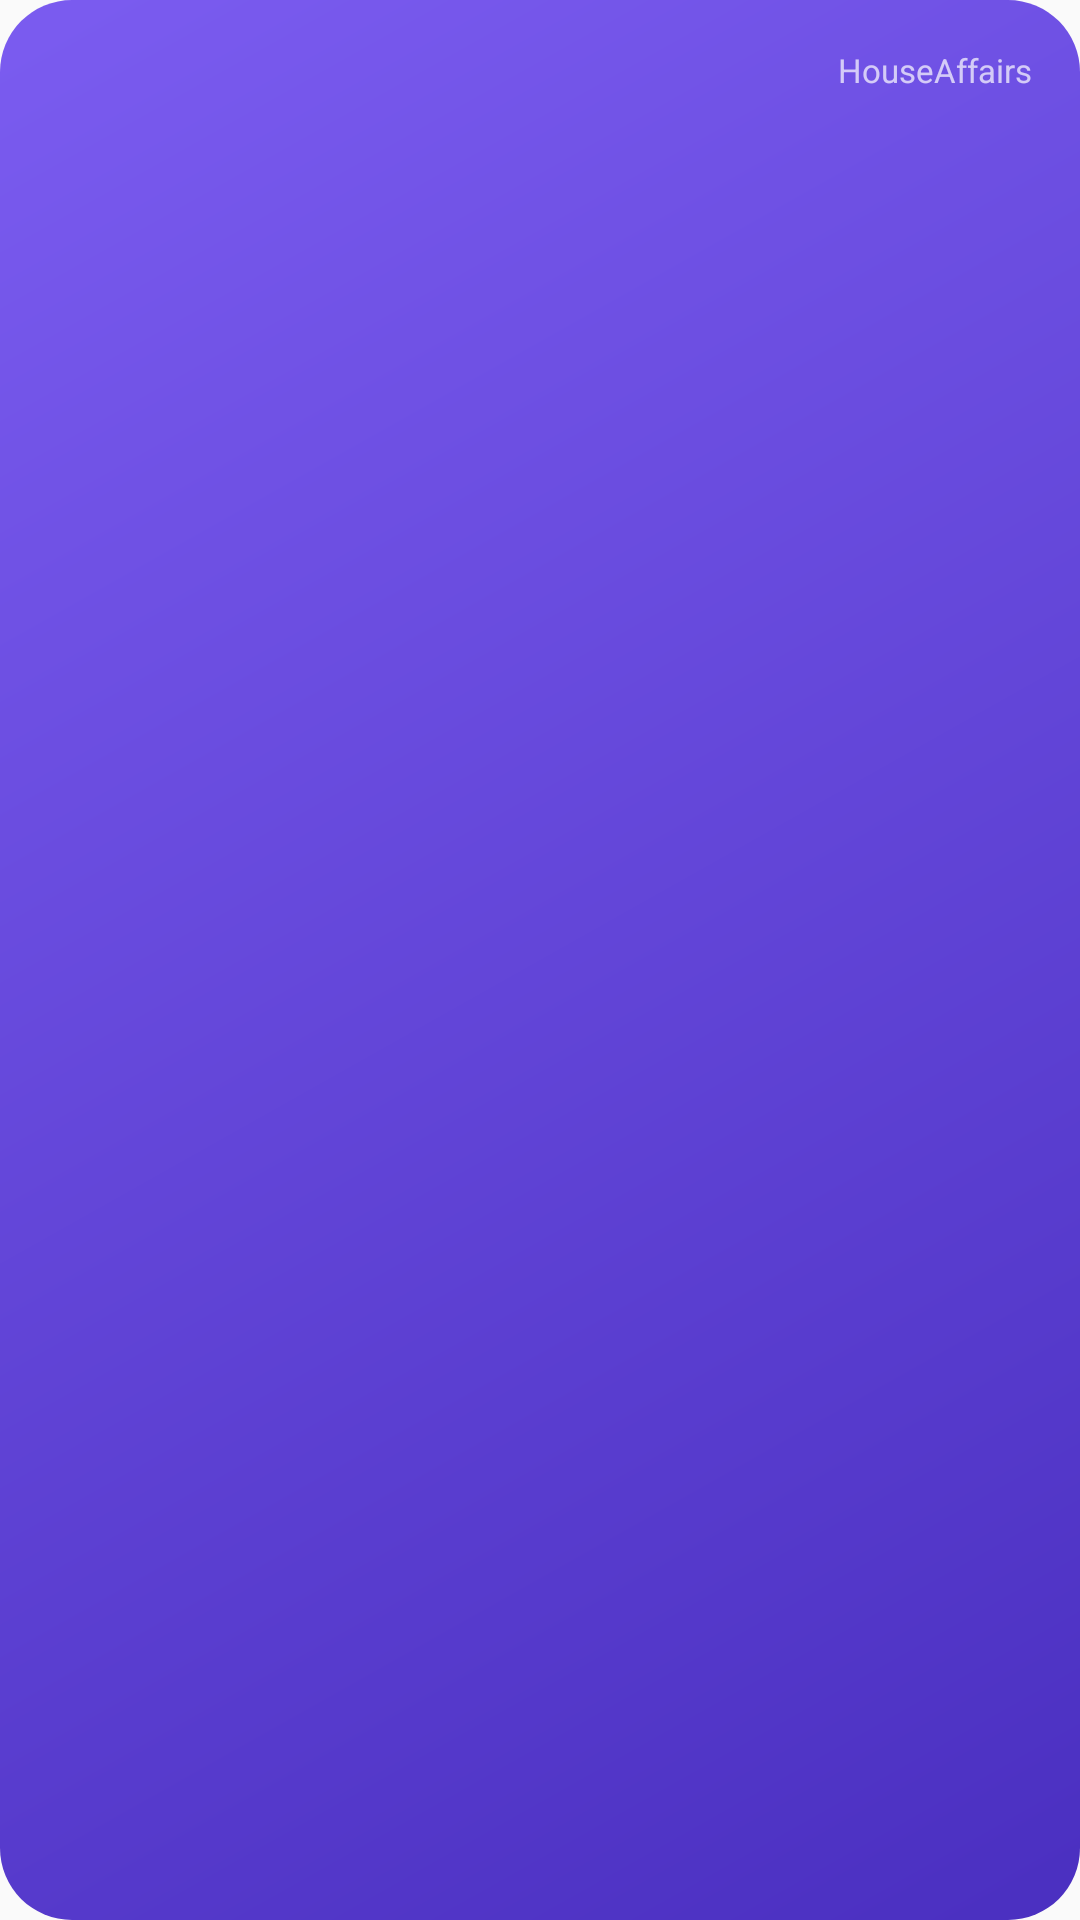

Android layout source for this screen:
<!-- AndroidManifest.xml: application theme Theme.HouseAffairs -->
<!-- res/layout/widget_rotating.xml -->
<?xml version="1.0" encoding="utf-8"?>
<FrameLayout xmlns:android="http://schemas.android.com/apk/res/android"
    android:id="@+id/widget_root"
    android:layout_width="match_parent"
    android:layout_height="match_parent"
    android:background="@drawable/widget_background"
    android:padding="16dp">

    
    <ViewFlipper
        android:id="@+id/widget_flipper"
        android:layout_width="match_parent"
        android:layout_height="match_parent"
        android:autoStart="true"
        android:flipInterval="7000"
        android:inAnimation="@android:anim/fade_in"
        android:outAnimation="@android:anim/fade_out" />

    <TextView
        android:layout_width="wrap_content"
        android:layout_height="wrap_content"
        android:layout_gravity="top|end"
        android:text="HouseAffairs"
        android:textColor="#B3FFFFFF"
        android:textSize="11sp" />
</FrameLayout>
<!-- resources referenced by this layout -->
<resources>
  <!-- drawable widget_background (drawable) -->
  <?xml version="1.0" encoding="utf-8"?>
  <shape xmlns:android="http://schemas.android.com/apk/res/android" android:shape="rectangle">
      <gradient android:angle="315" android:startColor="#FF7B5CF0" android:endColor="#FF4A2FC0" />
      <corners android:radius="24dp" />
  </shape>
  <style name="Theme.HouseAffairs" parent="android:Theme.Material.Light.NoActionBar" />
</resources>
